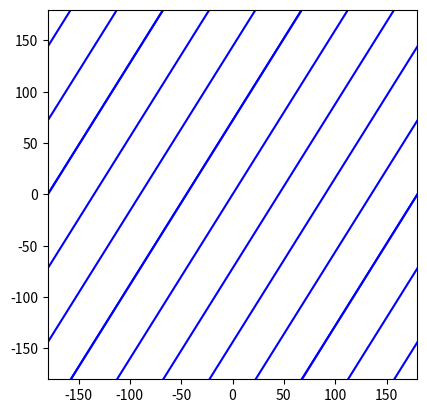

Reproduce this figure in Python.
import matplotlib.pyplot as plt
import numpy as np


class PhaseSpace2:
    def __init__(self, n: float, m: float):
        self._n = n
        self._m = m

    def plot(self, ax: plt.Axes):
        ax.set_aspect('equal')
        k = self._n / self._m

        n1_r = int((self._m + 1) // 2) + 1
        n2_r = int((self._n + 1) // 2) + 1
        for n1 in range(-n1_r, +n1_r):
            for n2 in range(-n2_r, +n2_r):
                b = 2.0 * np.pi * (self._n * n1 - self._m * n2) / self._m
                print((self._n * n1 - self._m * n2) / self._m)
                xp0 = -np.pi
                xp1 = +np.pi
                yp0 = k * xp0 + b
                yp1 = k * xp1 + b
                x = np.rad2deg([xp0, xp1])
                y = np.rad2deg([yp0, yp1])
                ax.plot(y, x, c='blue')
                ax.set_xlim([-180, 180])
                ax.set_ylim([-180, 180])


class PhaseSpace:
    def __init__(self, lambdas_to_ref: np.ndarray, freq: np.ndarray):
        pass


if __name__ == '__main__':
    def main():
        ps2 = PhaseSpace2(5, 8)
        ax = plt.subplot(111)
        ps2.plot(ax)
        plt.show()
    main()
